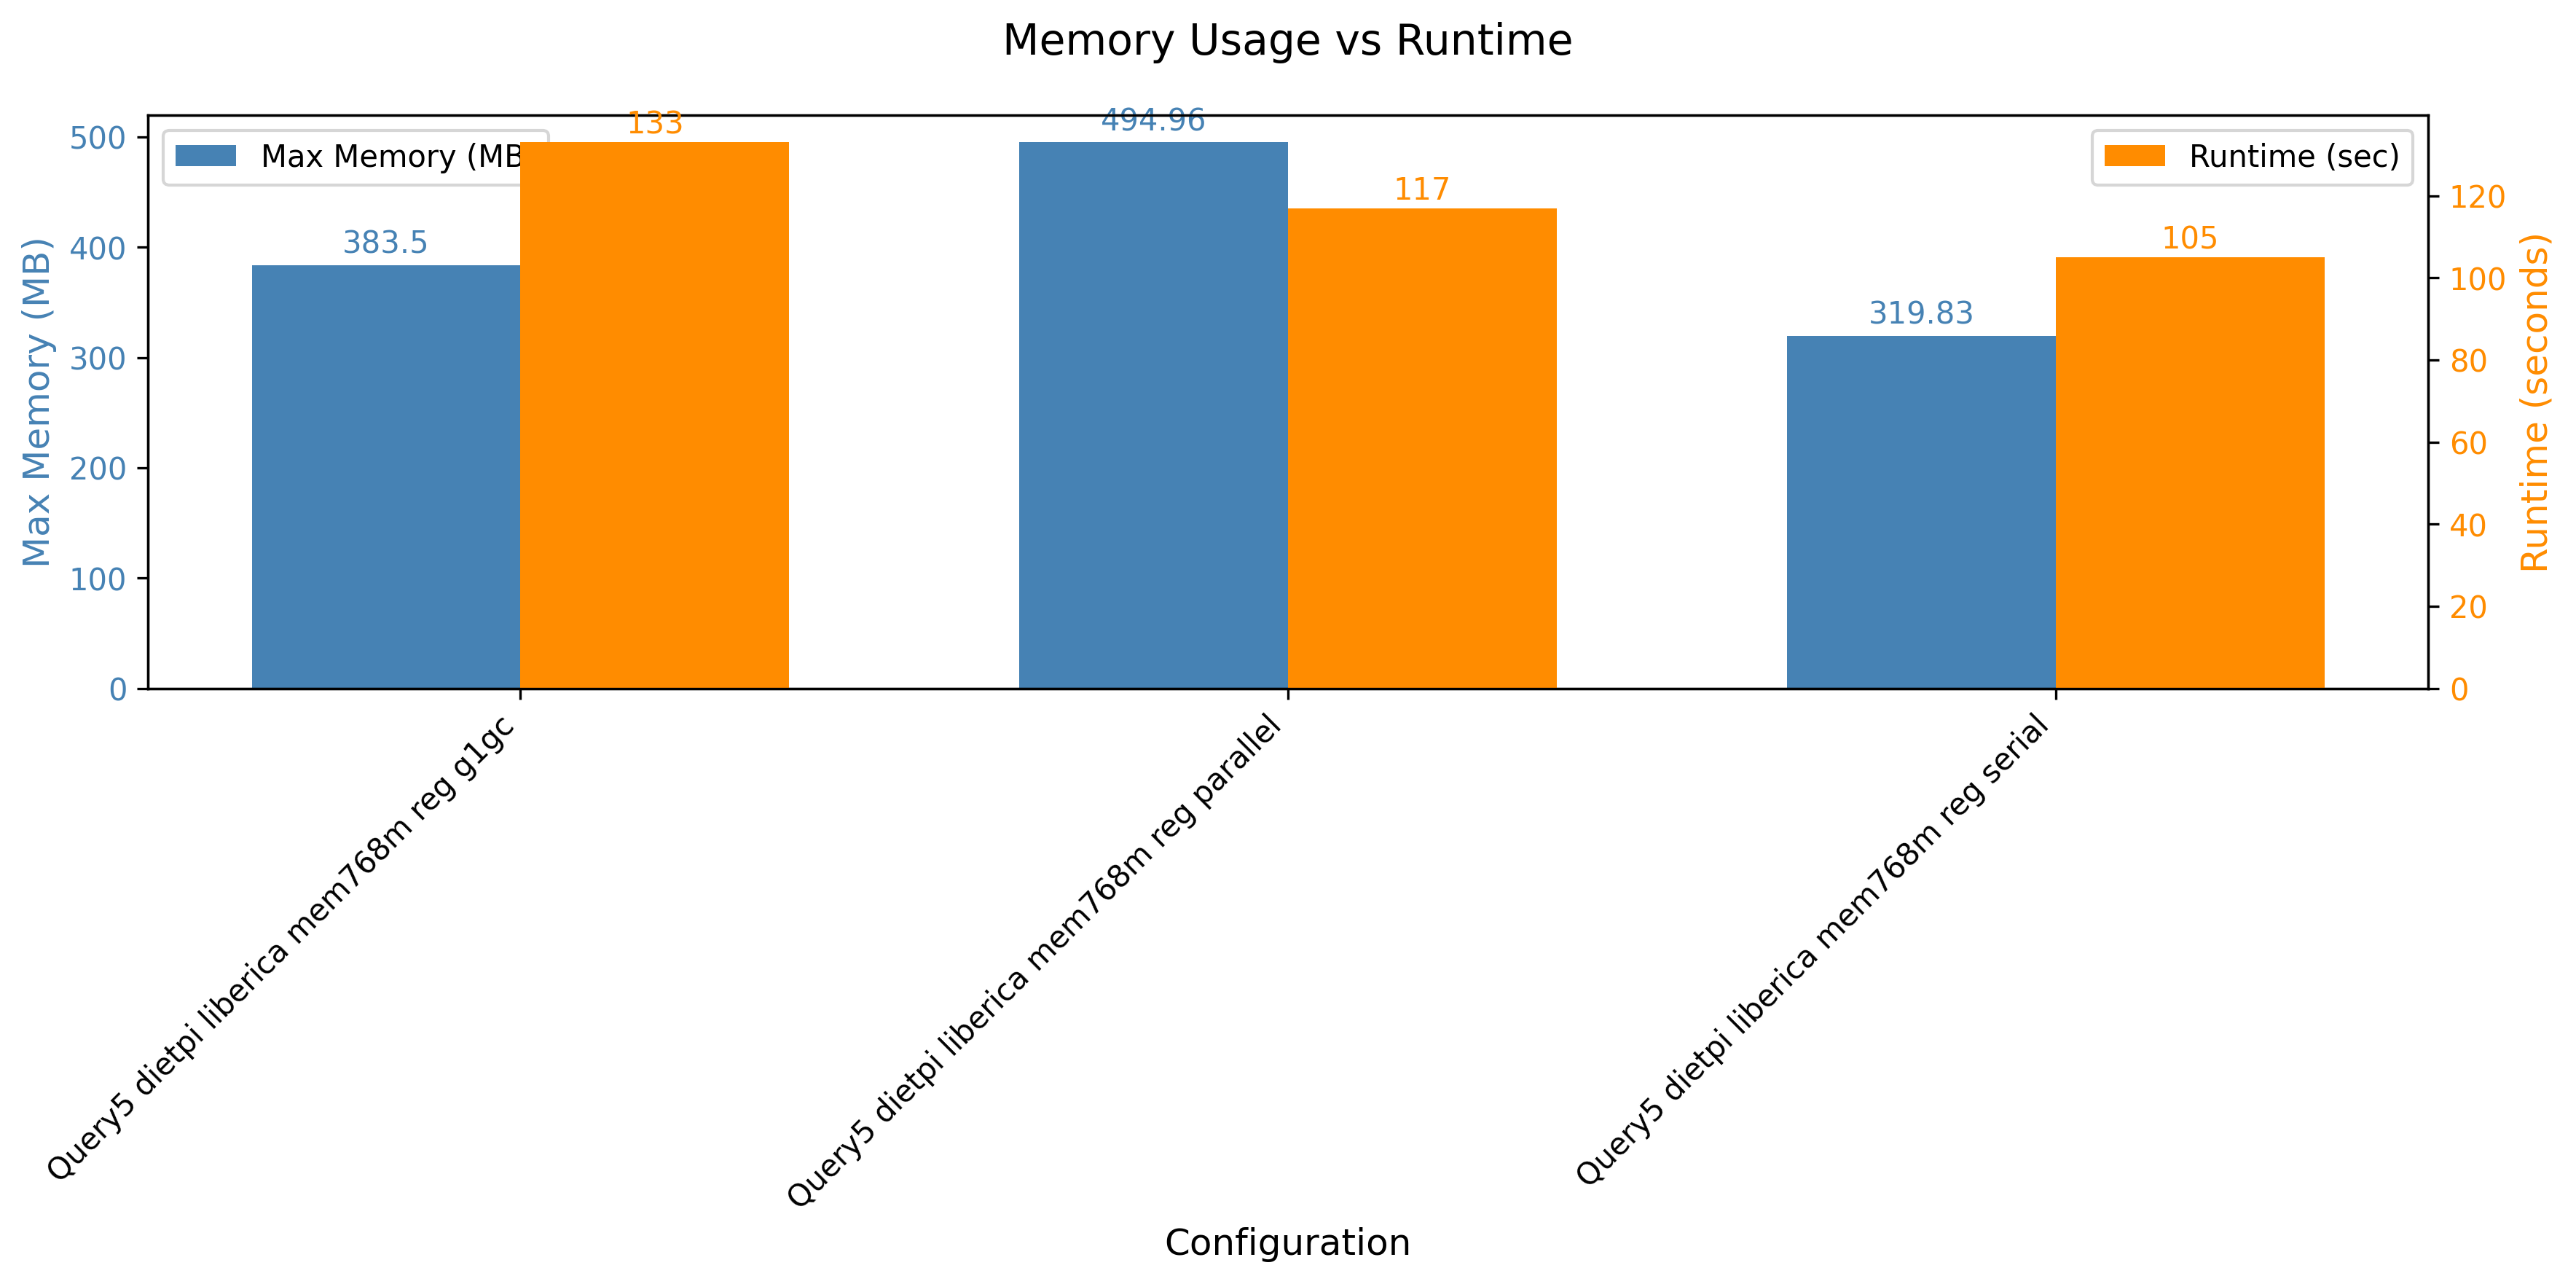

Values plotted in this chart, from the file beside it:
header, maxmem, runtime
Query5 dietpi liberica mem768m reg g1gc, 392700, 133
Query5 dietpi liberica mem768m reg paral…, 506844, 117
Query5 dietpi liberica mem768m reg seria…, 327508, 105
